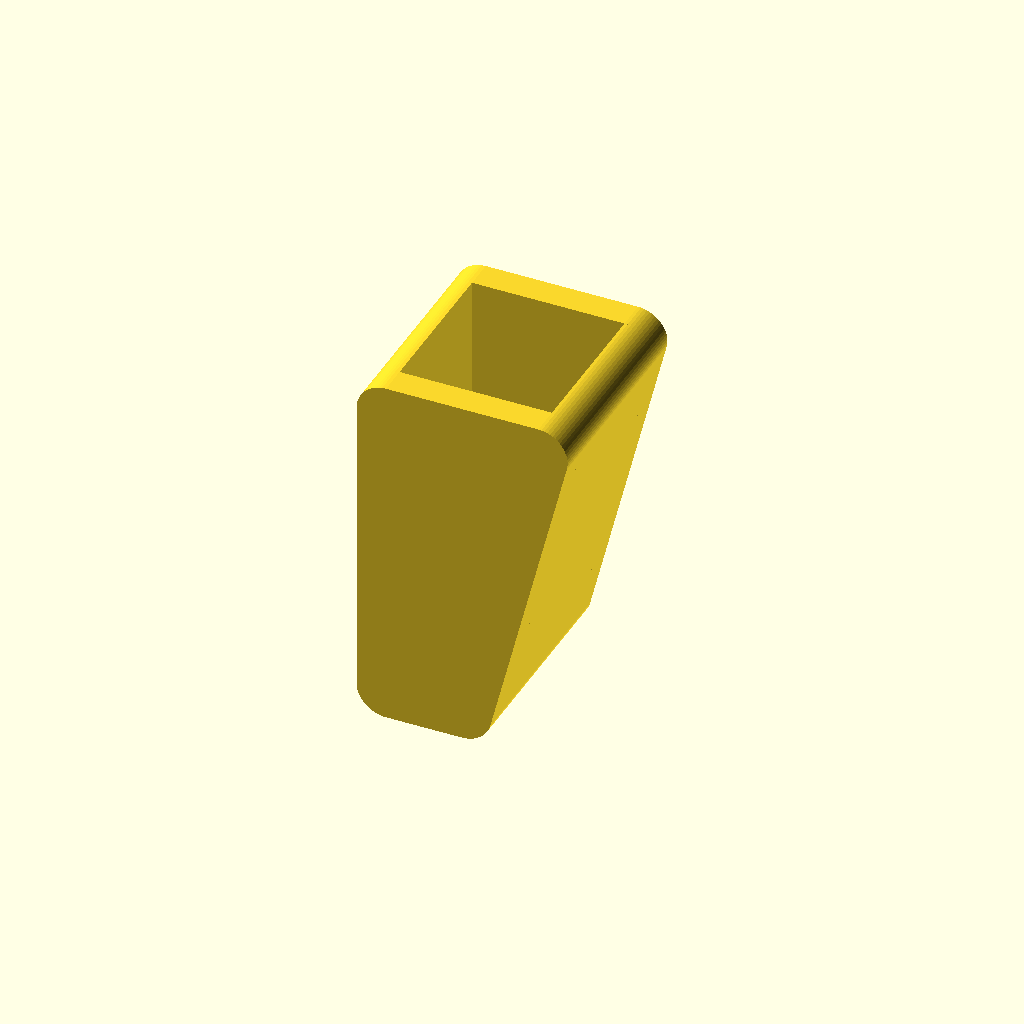
Cell 1: the model at its default parameters.
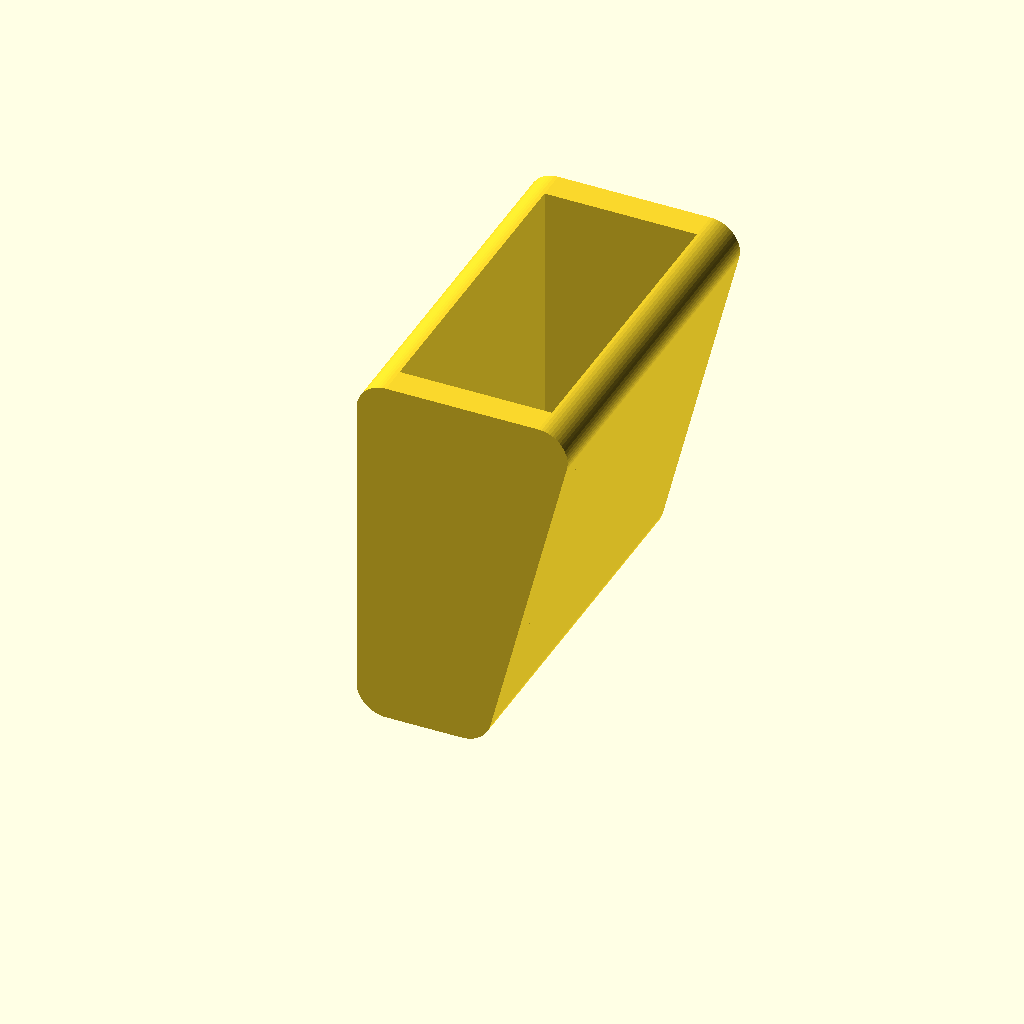
Cell 2: w = 20.4 (everything else at default).
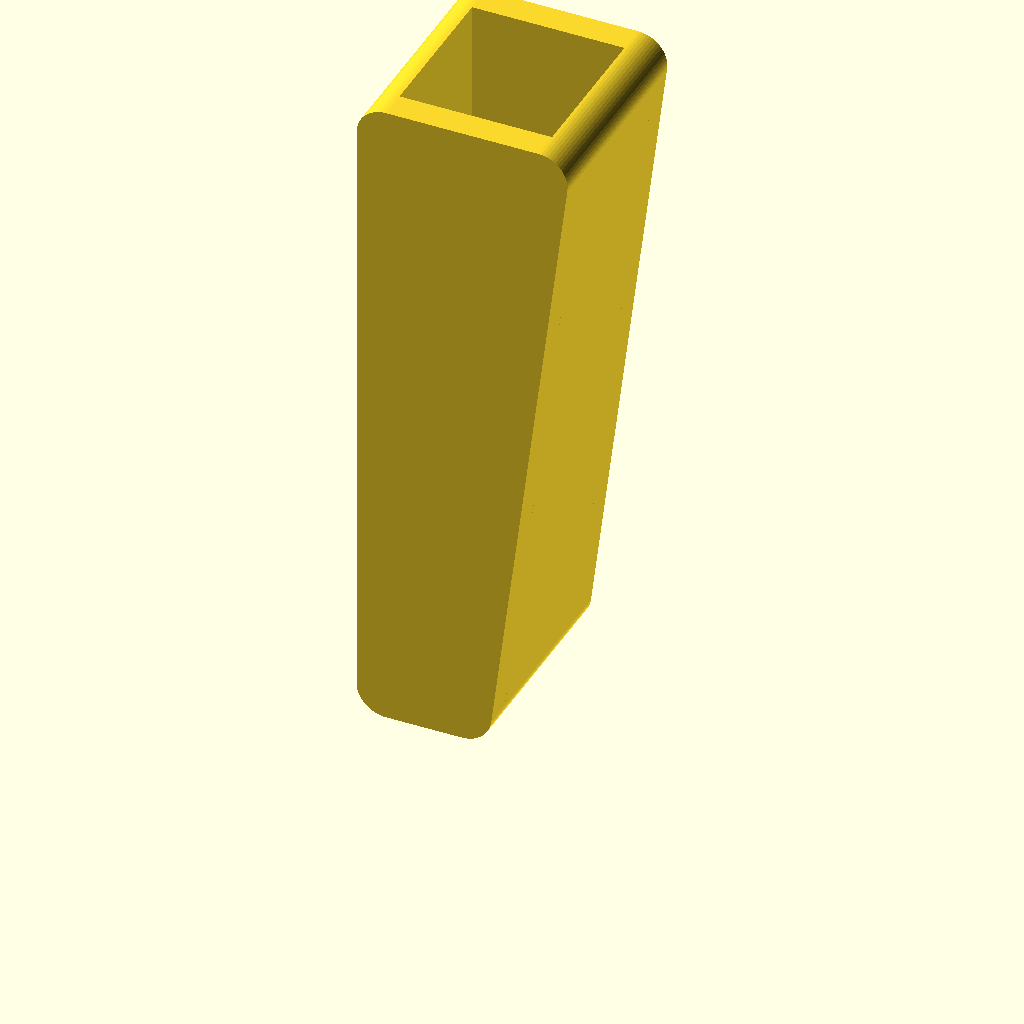
Cell 3: l = 40 (everything else at default).
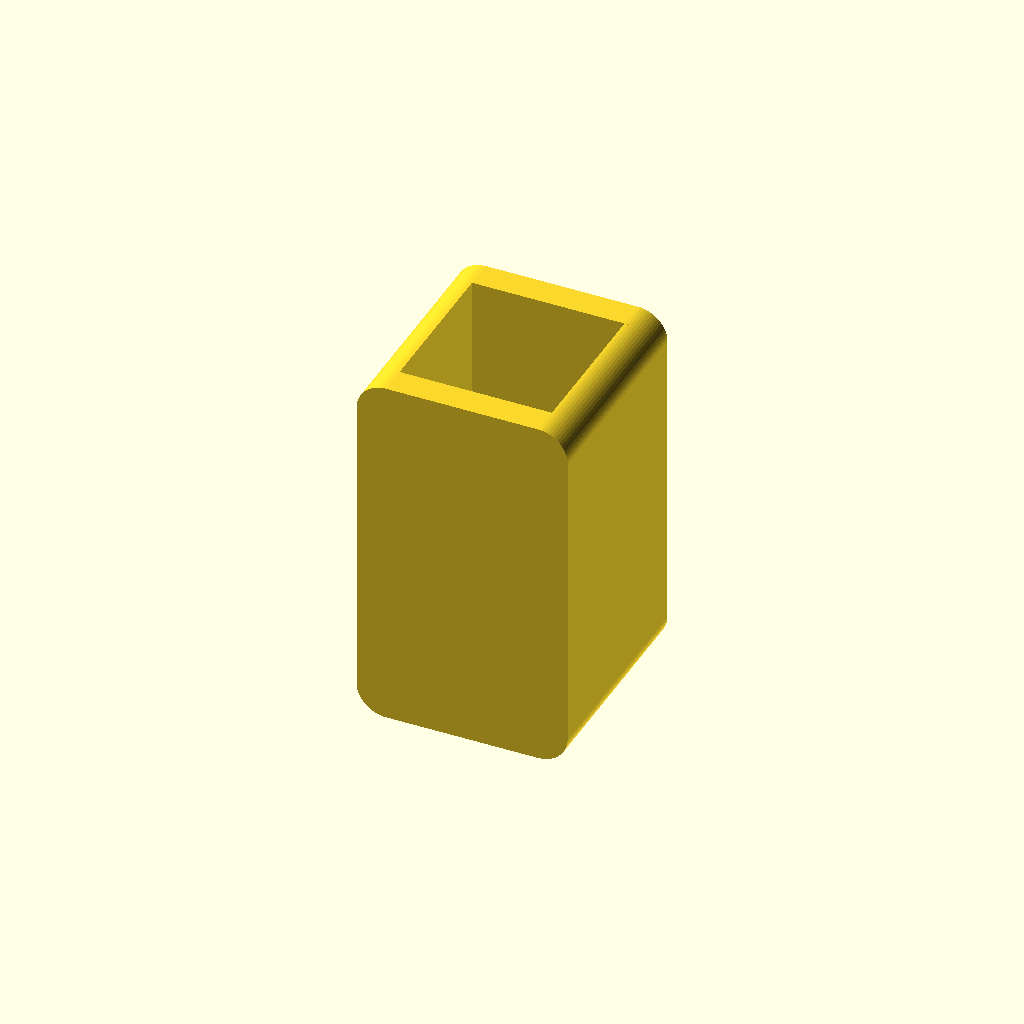
Cell 4: the same model with sw = 10.
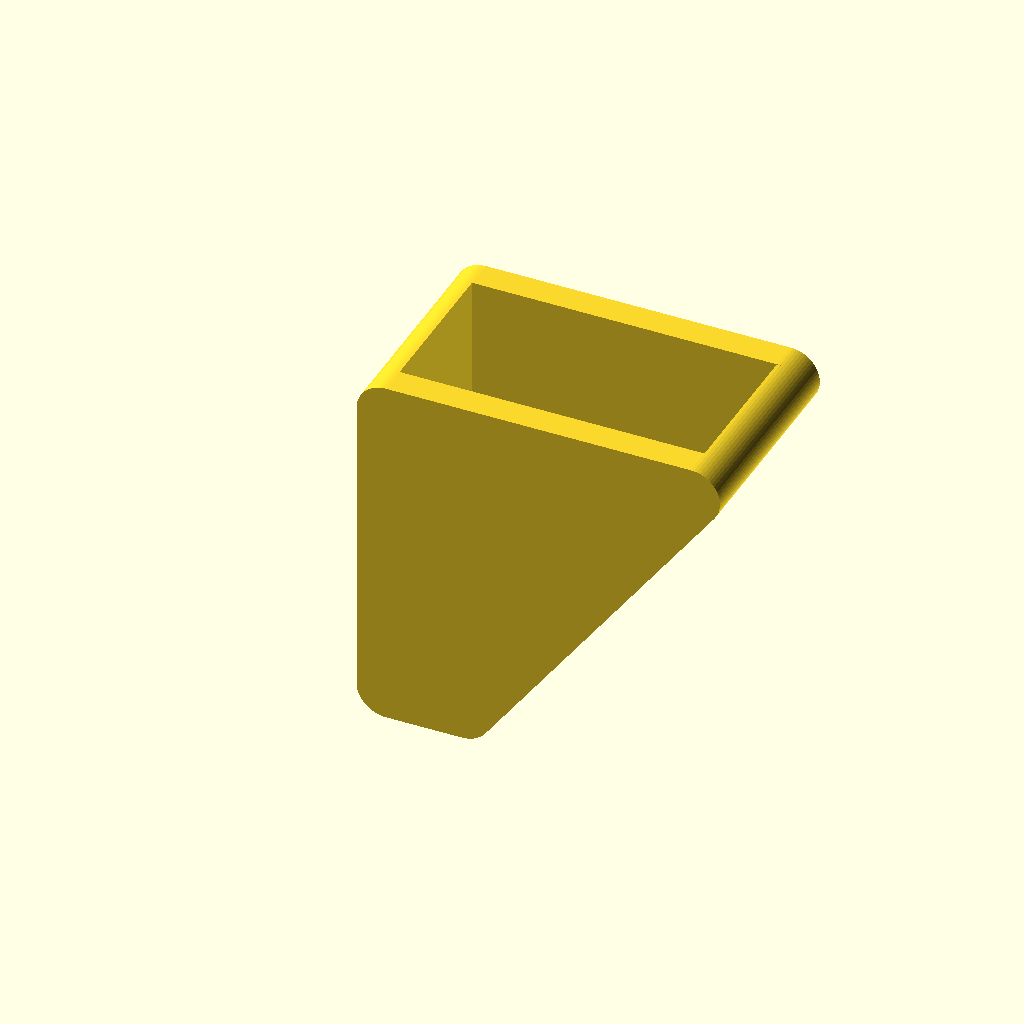
Cell 5: the same model with bw = 20.
One fixed orthographic camera (rotation 55°, 0°, 25°; colour scheme Cornfield) for every cell.
OpenSCAD source file plier_softener/plier_softener.scad:
$fa = 0.2;
$fs = 0.2;
t = 0.48*4;
w = 10.2;

l = 20;
sw = 5;
bw = 10;
module shape() {
    polygon([
        [0,0],
        [bw,0],
        [sw,l],
        [0,l]
    ]);
}

module plier_softener() {
    translate([t,t,0]) {

        linear_extrude(t)
        offset(t)
        shape();

        translate([0,0,t])
        linear_extrude(w)
        difference() {
            offset(t)
            shape();
            shape();
            translate([0,-t])
            square([bw, t]);
        }

        translate([0,0,w+t])
        linear_extrude(t)
        offset(t)
        shape();
    }

}

translate([0,0,l+t*2])
rotate([-90,0,0])
plier_softener();

echo(sq = t*2+sw * t*2+w);
Parameter table extracted from the source (name, type, default, range or options):
w: number, default 10.2
l: number, default 20
sw: number, default 5
bw: number, default 10
